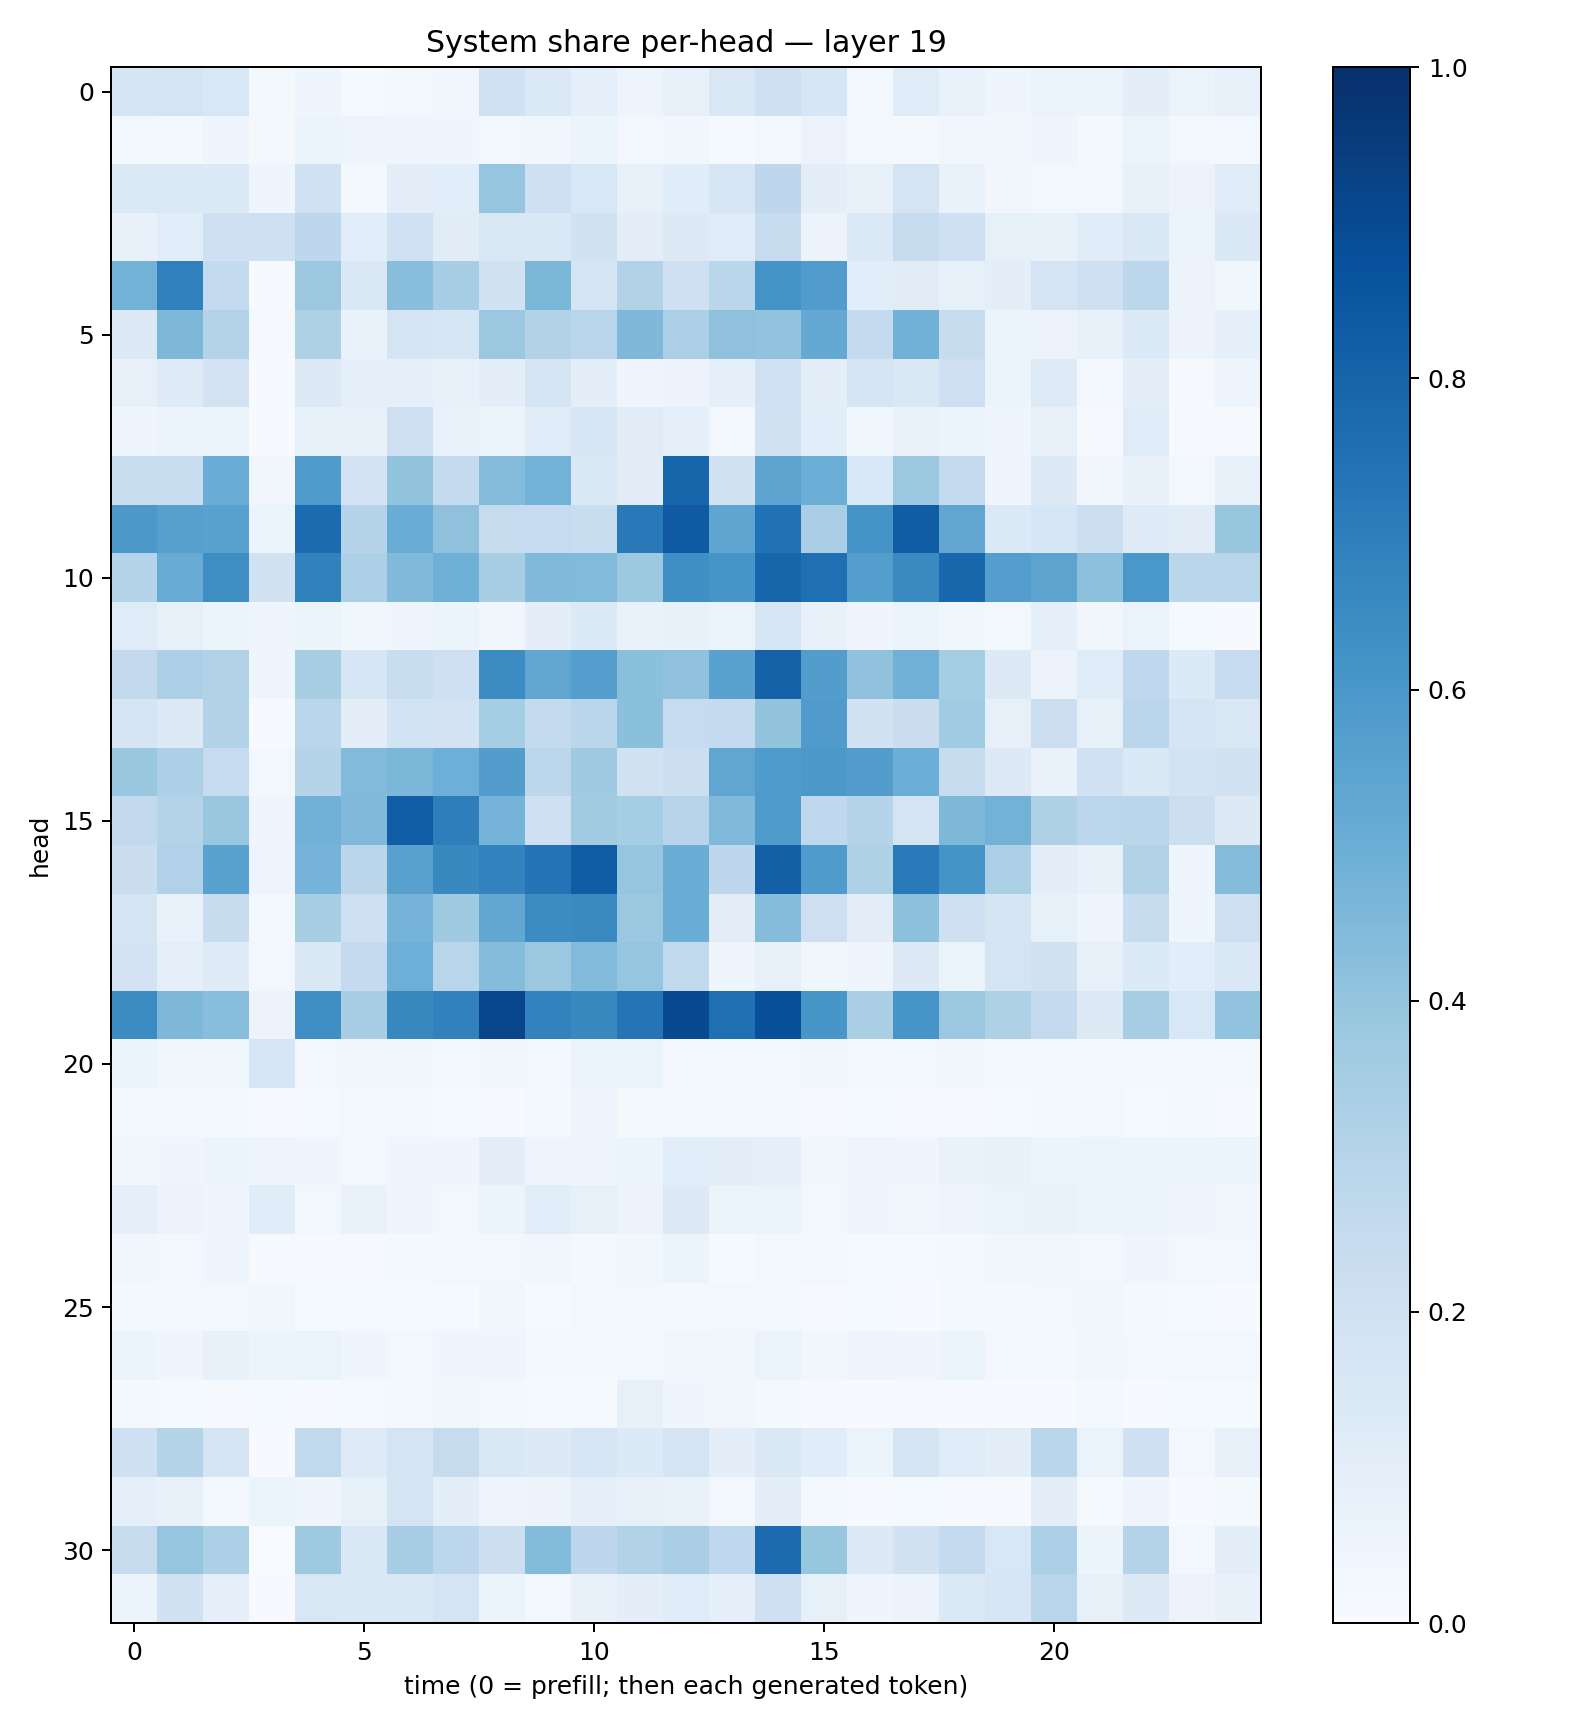

The file beside this chart, header and first rows:
0.16990922, 0.17552075, 0.15381081, 0.021073055, 0.045427658, 0.013971539, 0.021546096, 0.032611683, 0.19931893, 0.13694069, 0.093351975, 0.04985132, 0.08124052, 0.15148173, 0.2071713, 0.16170593, 0.030048763, 0.11814605, 0.06906511, 0.042458113, 0.06439101, 0.061127372, 0.095652975, 0.06390189
0.02699, 0.02316, 0.0415, 0.01908, 0.0536, 0.04698, 0.04593, 0.04226, 0.0246, 0.03671, 0.05419, 0.02355, 0.03688, 0.01528, 0.02707, 0.05581, 0.02825, 0.02253, 0.03171, 0.03333, 0.04449, 0.02254, 0.06595, 0.02492
0.1401, 0.1401, 0.134, 0.04322, 0.2012, 0.02059, 0.105, 0.1058, 0.3969, 0.2046, 0.1539, 0.07572, 0.114, 0.1565, 0.2748, 0.09852, 0.07741, 0.1728, 0.06985, 0.03227, 0.02516, 0.02969, 0.07319, 0.05483
0.07081, 0.1085, 0.2045, 0.2051, 0.2751, 0.1061, 0.2007, 0.1102, 0.1486, 0.1452, 0.1883, 0.1044, 0.1292, 0.1199, 0.2433, 0.05712, 0.14, 0.2446, 0.2107, 0.08234, 0.07765, 0.1183, 0.1442, 0.0662
0.4773, 0.6913, 0.2545, 0.007112, 0.3793, 0.1445, 0.4286, 0.3465, 0.1936, 0.4603, 0.1695, 0.3098, 0.2062, 0.2873, 0.6136, 0.577, 0.1063, 0.1103, 0.08513, 0.09551, 0.1748, 0.2052, 0.2812, 0.05491
0.1292, 0.4557, 0.3053, 0.009762, 0.3233, 0.06821, 0.1789, 0.1619, 0.379, 0.3159, 0.2903, 0.4508, 0.3326, 0.4138, 0.405, 0.5226, 0.2574, 0.4834, 0.2377, 0.05286, 0.05509, 0.07195, 0.1351, 0.05756
0.08121, 0.1234, 0.182, 0.005509, 0.1294, 0.08684, 0.09349, 0.07517, 0.09928, 0.1651, 0.09784, 0.03997, 0.05593, 0.09107, 0.2028, 0.09449, 0.1697, 0.1449, 0.2137, 0.05315, 0.1228, 0.02985, 0.09515, 0.01014
0.04584, 0.05445, 0.06097, 0.004886, 0.08424, 0.07114, 0.2079, 0.06674, 0.05408, 0.1181, 0.1634, 0.113, 0.08943, 0.02694, 0.1894, 0.1057, 0.03668, 0.06786, 0.05403, 0.04296, 0.07995, 0.01139, 0.1209, 0.0055
0.2313, 0.2323, 0.5039, 0.03375, 0.5881, 0.1818, 0.4001, 0.2555, 0.4373, 0.4771, 0.1446, 0.1099, 0.7945, 0.1896, 0.54, 0.4963, 0.1543, 0.3792, 0.2561, 0.04004, 0.1259, 0.03506, 0.07547, 0.02851
0.595, 0.5592, 0.5537, 0.06013, 0.7713, 0.3044, 0.506, 0.4137, 0.2448, 0.2488, 0.2306, 0.7162, 0.8376, 0.5377, 0.7479, 0.3394, 0.6128, 0.8267, 0.5315, 0.1371, 0.1599, 0.2175, 0.1216, 0.113
0.2974, 0.51, 0.6385, 0.191, 0.6837, 0.3278, 0.4482, 0.4902, 0.3428, 0.4489, 0.4425, 0.3765, 0.6331, 0.6081, 0.7963, 0.7562, 0.5684, 0.6535, 0.7857, 0.5673, 0.5469, 0.4149, 0.5983, 0.288
0.1201, 0.08397, 0.0532, 0.04239, 0.05926, 0.03798, 0.0419, 0.05363, 0.03476, 0.09855, 0.1331, 0.06748, 0.07292, 0.06276, 0.1619, 0.07527, 0.0431, 0.06178, 0.03546, 0.02763, 0.09074, 0.03175, 0.06398, 0.0138
0.2603, 0.3272, 0.3151, 0.04239, 0.3413, 0.1595, 0.2306, 0.2096, 0.6447, 0.5332, 0.5676, 0.4214, 0.4089, 0.5545, 0.805, 0.5728, 0.4077, 0.4806, 0.3545, 0.1268, 0.05537, 0.1209, 0.2658, 0.1343
0.1687, 0.1294, 0.3128, 0.007418, 0.2889, 0.09515, 0.1838, 0.1824, 0.3517, 0.254, 0.2816, 0.4184, 0.2469, 0.2574, 0.4008, 0.5789, 0.1881, 0.2246, 0.3653, 0.08186, 0.2186, 0.0827, 0.2815, 0.1692
0.3844, 0.3273, 0.2488, 0.02393, 0.3017, 0.4431, 0.4604, 0.4943, 0.5739, 0.2776, 0.3709, 0.196, 0.2155, 0.5313, 0.5836, 0.5938, 0.5725, 0.4979, 0.2451, 0.1285, 0.06701, 0.2006, 0.1481, 0.1865
0.2585, 0.3061, 0.3871, 0.04111, 0.4841, 0.4469, 0.8211, 0.6957, 0.4729, 0.2057, 0.3608, 0.3517, 0.2946, 0.4491, 0.5865, 0.2673, 0.2989, 0.1796, 0.4532, 0.479, 0.3218, 0.2808, 0.283, 0.2156
0.2255, 0.3175, 0.5546, 0.04925, 0.4738, 0.282, 0.5554, 0.6571, 0.6812, 0.7414, 0.828, 0.3969, 0.5022, 0.2742, 0.8155, 0.5853, 0.3235, 0.7114, 0.6158, 0.3354, 0.09442, 0.07622, 0.3086, 0.04056
0.1753, 0.06859, 0.2388, 0.01792, 0.3423, 0.2044, 0.4762, 0.3677, 0.5297, 0.6464, 0.6537, 0.3806, 0.5028, 0.1045, 0.436, 0.2146, 0.103, 0.4176, 0.2043, 0.1708, 0.08376, 0.04053, 0.2385, 0.04312
0.1812, 0.08752, 0.1223, 0.0243, 0.1464, 0.2509, 0.4949, 0.2913, 0.4362, 0.3826, 0.4449, 0.3948, 0.2619, 0.04622, 0.08066, 0.03713, 0.04339, 0.1262, 0.06336, 0.1744, 0.1972, 0.08518, 0.1346, 0.1087
0.646, 0.456, 0.4273, 0.05555, 0.6337, 0.3464, 0.6634, 0.6862, 0.9176, 0.6823, 0.6569, 0.7364, 0.8974, 0.7576, 0.8821, 0.6029, 0.3369, 0.6059, 0.381, 0.3219, 0.2556, 0.1285, 0.3479, 0.1539
0.05919, 0.03221, 0.03645, 0.1563, 0.02513, 0.0352, 0.03157, 0.01661, 0.03317, 0.02442, 0.06186, 0.05951, 0.02976, 0.01626, 0.01591, 0.03153, 0.0215, 0.02747, 0.03612, 0.01959, 0.01876, 0.01878, 0.03113, 0.02816
0.02267, 0.01635, 0.02319, 0.01066, 0.01437, 0.02392, 0.01837, 0.01486, 0.007358, 0.01815, 0.04929, 0.02298, 0.03069, 0.02234, 0.02582, 0.01127, 0.01533, 0.007865, 0.009411, 0.01236, 0.01631, 0.02977, 0.0156, 0.01701
0.03735, 0.04075, 0.06136, 0.05044, 0.04556, 0.0258, 0.04398, 0.04381, 0.09549, 0.05025, 0.04537, 0.05411, 0.1065, 0.1007, 0.08667, 0.03741, 0.04739, 0.04005, 0.07007, 0.0741, 0.05421, 0.0599, 0.0527, 0.05456
0.09161, 0.05654, 0.04633, 0.1167, 0.02985, 0.07021, 0.0405, 0.02529, 0.05863, 0.1076, 0.08085, 0.05785, 0.1267, 0.06333, 0.06303, 0.02967, 0.04406, 0.03179, 0.0506, 0.06362, 0.06664, 0.05183, 0.05121, 0.04059
0.03611, 0.02512, 0.03942, 0.01094, 0.01116, 0.009827, 0.01741, 0.02727, 0.02496, 0.03404, 0.02224, 0.03899, 0.05187, 0.01548, 0.02786, 0.02519, 0.01528, 0.01346, 0.02015, 0.03289, 0.03905, 0.03116, 0.04328, 0.02647
0.01655, 0.02877, 0.02462, 0.03236, 0.0126, 0.0132, 0.01323, 0.01342, 0.03267, 0.0122, 0.02559, 0.02982, 0.02142, 0.02659, 0.02654, 0.009094, 0.01209, 0.007069, 0.02049, 0.02093, 0.02466, 0.03259, 0.01918, 0.01465
0.05463, 0.04442, 0.078, 0.05396, 0.06433, 0.04175, 0.03103, 0.04344, 0.04172, 0.01586, 0.01768, 0.02461, 0.03153, 0.0332, 0.06587, 0.0332, 0.04821, 0.04024, 0.05345, 0.02646, 0.01771, 0.03519, 0.02652, 0.02695
0.01864, 0.01292, 0.009251, 0.01309, 0.007703, 0.01529, 0.02142, 0.03779, 0.0234, 0.01263, 0.01184, 0.0799, 0.04233, 0.03384, 0.01802, 0.005812, 0.007338, 0.009746, 0.005687, 0.005163, 0.007382, 0.02189, 0.00495, 0.01314
0.2069, 0.3036, 0.1715, 0.00558, 0.2646, 0.1213, 0.1776, 0.2432, 0.1456, 0.1298, 0.16, 0.1362, 0.1745, 0.101, 0.1413, 0.1141, 0.06218, 0.1675, 0.1197, 0.09923, 0.2854, 0.06296, 0.205, 0.02535
0.09212, 0.07742, 0.03094, 0.05422, 0.04612, 0.08372, 0.1745, 0.09631, 0.05009, 0.05557, 0.08872, 0.07923, 0.0677, 0.02851, 0.0995, 0.02172, 0.006622, 0.01334, 0.009844, 0.01041, 0.09735, 0.01507, 0.04037, 0.01011
0.2361, 0.397, 0.3287, 0.002775, 0.3727, 0.1475, 0.3474, 0.2795, 0.2186, 0.44, 0.2757, 0.312, 0.339, 0.2661, 0.7713, 0.3942, 0.1301, 0.193, 0.2573, 0.1559, 0.3297, 0.05445, 0.3034, 0.02857
0.06018, 0.1882, 0.0906, 0.006527, 0.1514, 0.1407, 0.1445, 0.1771, 0.05995, 0.02741, 0.07286, 0.1011, 0.1194, 0.08864, 0.21, 0.08484, 0.04604, 0.05746, 0.1402, 0.1595, 0.2907, 0.08027, 0.1286, 0.05663
